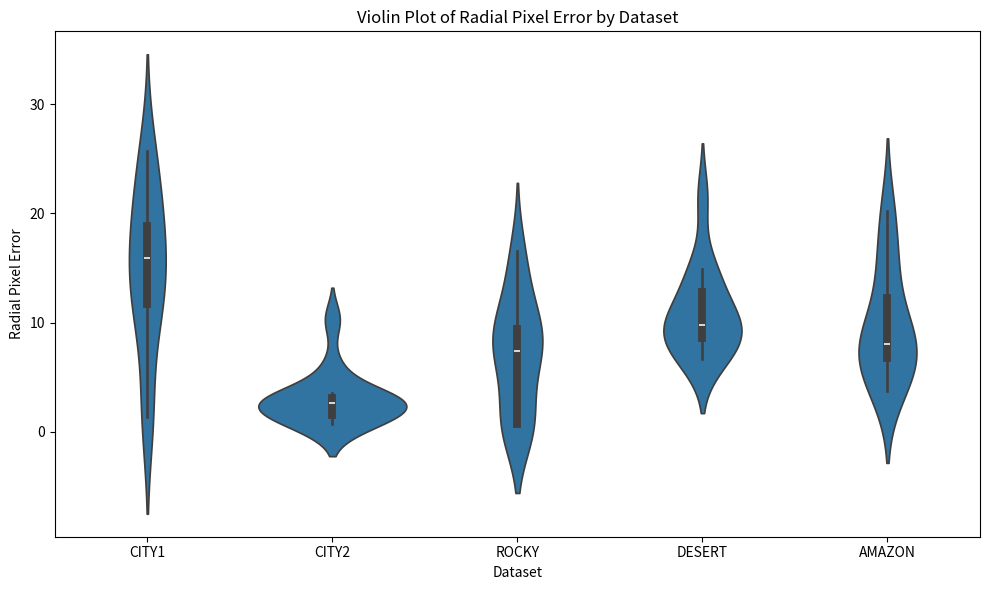

Reproduce this figure in Python.

import matplotlib.pyplot as plt
import os
import seaborn as sns
import numpy as np
import pandas as pd
# For Dataset DATSETROT# 


estim_pixels_DATSETROT = [
    (425697.392425685, 907153.221936464),
    (425402.416440415, 907237.813217097),
    (425066.719049313, 907595.465642666),
    (424937.030327420, 907957.529999368),
    (425111.796165922, 908158.382187556),
    (425469.871602842, 908698.355939215),
    (425391.762755027, 909072.428458352),
    (425208.068389433, 909410.002629235),
    (425045.232205221, 909533.447292253),
    (424719.557260604, 909510.990766533),
    (424415.683996410, 909484.965319743),
    (424095.401552683, 909586.803872526),
    (423821.618040653, 909826.413518630)
]

actual_pixels_DATSETROT = [
    (425694.424664380, 907136.188588694),
    (425406.675811371, 907254.720173363),
    (425044.442643582, 907594.931831427),
    (424917.915270221, 907974.678789205),
    (425127.380018784, 908140.474378795),
    (425483.162605801, 908684.976523538),
    (425383.010730664, 909064.574852370),
    (425206.697753711, 909409.691265662),
    (425047.389274582, 909533.796435816),
    (424714.645228278, 909523.169466156),
    (424408.202066949, 909499.017262383),
    (424095.204667145, 909598.747285346),
    (423829.818241520, 909833.209448123)
]


estim_pixels_DATSETCPT = [
    (545642.425307973, 1181023.490254589),
    (545526.568594421, 1181372.278472564),
    (544917.600666893, 1181564.655789142),
    (544560.435692500, 1181767.159852005),
    (544309.107656883, 1182052.085980182),
    (543943.479108107, 1182272.637867992),
    (543647.311662095, 1182564.714397414),
    (543995.468694092, 1182936.133508207),
    (544353.259989550, 1183149.877084598),
    (544757.364319376, 1183161.724826444),
    (545074.304871591, 1183195.159331188),
    (544792.178969015, 1183615.484836518),
    (544536.988852029, 1183929.746302092),
    (544208.898126811, 1184178.857883392)
]

actual_pixels_DATSETCPT = [
    (545652.576791282, 1181025.168304107),
    (545521.515217650, 1181369.406514355),
    (544917.595422331, 1181567.220093704),
    (544561.320203728, 1181765.033673053),
    (544308.470218263, 1182051.302052562),
    (543942.057750772, 1182274.955272658),
    (543649.404147047, 1182566.159313882),
    (543995.301171201, 1182936.817830961),
    (544354.173867294, 1183150.793282987),
    (544757.987048946, 1183161.245272502),
    (545072.954516133, 1183197.827235807),
    (544795.561645204, 1183616.487482512),
    (544533.896192641, 1183929.369724213),
    (544209.383955771, 1184176.152809996)
]


# For Dataset DATSETROCK
estim_pixels_DATSETROCK = [
    (647865.239661762, 1152286.107510492),
    (648256.709499911, 1152075.486068395),
    (647809.185672753, 1152357.380485204),
    (647692.635278998, 1153092.423029827),
    (647368.384678496, 1153007.792592071),
    (647699.521297053, 1152666.466859102),
    (647110.921517168, 1152834.891940044),
    (646252.639306544, 1152598.990612504),
    (646221.156545453, 1152604.245299942),
    (645366.076405567, 1152526.524886128),
    (644620.053696962, 1152849.069306983),
    (644246.824015579, 1153414.548697392),
    (644176.063179020, 1153577.831822046)
]

actual_pixels_DATSETROCK = [
    (647864.824914293, 1152285.550613073),
    (648250.295286179, 1152075.069175329),
    (647809.683033979, 1152357.976515024),
    (647683.688921436, 1153095.523760244),
    (647361.243264643, 1153022.692110943),
    (647696.078844507, 1152674.662321595),
    (647116.485165296, 1152821.847172759),
    (646252.362558771, 1152599.700498707),
    (646221.431240220, 1152603.555098531),
    (645373.144712779, 1152517.739534034),
    (644615.093595218, 1152842.134540252),
    (644253.513485238, 1153411.296635278),
    (644169.456715344, 1153581.000464360)
]


# For Dataset DATSETSAND
estim_pixels_DATSETSAND = [
    (-159928.089327469, -709271.371959472),
    (-159867.961247237, -709035.825865604),
    (-159978.015188987, -708840.206408913),
    (-160156.670907484, -708873.269185220),
    (-160380.058791928, -708650.380156137),
    (-160513.703952856, -708358.100228977),
    (-160075.104774316, -707840.452151956),
    (-159745.139893610, -707710.986891681),
    (-159653.161964289, -707503.620741172),
    (-159872.255691470, -707327.290971785),
    (-159770.385860966, -707018.656699465),
    (-159476.958671626, -706757.852176497),
    (-159588.678248670, -706386.772032646)
]

actual_pixels_DATSETSAND = [
    (-159942.394805857, -709270.399124423),
    (-159855.196964270, -709036.379171198),
    (-159971.270829942, -708840.828251380),
    (-160161.366594356, -708868.578048915),
    (-160367.181108696, -708642.772837199),
    (-160504.956288213, -708359.364255147),
    (-160067.670432321, -707848.247045663),
    (-159752.557678915, -707704.589249034),
    (-159660.059046599, -707508.737789893),
    (-159865.866269192, -707322.703948652),
    (-159778.254987309, -707013.048265682),
    (-159471.195848385, -706766.205301321),
    (-159568.395296443, -706379.611551537)
]



# For Dataset DATSETAMAZ
estim_pixels_DATSETAMAZ = [
    (-2009794.425553445, 111712.251483730),
    (-2010128.759913699, 111609.827129832),
    (-2010197.271492821, 111357.914446429),
    (-2010253.236780631, 110567.379417169),
    (-2009308.201197505, 110596.584175627),
    (-2009122.402337395, 110734.774072588),
    (-2009045.688271298, 110809.739330295),
    (-2009030.509370577, 111117.525335034),
    (-2009299.556710538, 111167.194594686),
    (-2009654.248535948, 111340.228427699)
]

actual_pixels_DATSETAMAZ = [
    (-2009789.987877973, 111709.917451048),
    (-2010132.598215094, 111629.728122077),
    (-2010189.025055061, 111361.743448386),
    (-2010265.307499984, 110573.110516984),
    (-2009305.222904636, 110590.850726074),
    (-2009115.412615904, 110731.786831630),
    (-2009053.599104694, 110812.872130757),
    (-2009025.671474249, 111123.325789847),
    (-2009300.548510684, 111150.921670655),
    (-2009655.723586217, 111336.745881031)
]




# Function to calculate pixel or percent changes for a given dataset
def calculate_pixel_changes(estim_pixels, actual_pixels, mode="pixel"):
    changes = []

    for (est_x, est_y), (act_x, act_y) in zip(estim_pixels, actual_pixels):
        if mode == "pixel":
            # Calculate the radial pixel changes
            changes.append(np.sqrt((est_x - act_x) ** 2 + (est_y - act_y) ** 2))
        elif mode == "percent":
            # Calculate the percentage change relative to actual values
            radial_change = np.sqrt((est_x - act_x) ** 2 + (est_y - act_y) ** 2)
            actual_distance = np.sqrt(act_x ** 2 + act_y ** 2)
            percent_change = (radial_change / actual_distance) * 100 if actual_distance != 0 else 0
            changes.append(percent_change)
    return changes

# Collect changes from all datasets
changes_all = []
dataset_labels = []

datasets = [
    (estim_pixels_DATSETROT, actual_pixels_DATSETROT, "CITY1"),
    (estim_pixels_DATSETCPT, actual_pixels_DATSETCPT, "CITY2"),
    (estim_pixels_DATSETROCK, actual_pixels_DATSETROCK, "ROCKY"),
    (estim_pixels_DATSETSAND, actual_pixels_DATSETSAND, "DESERT"),
    (estim_pixels_DATSETAMAZ, actual_pixels_DATSETAMAZ, "AMAZON"),
]

# Choice of mode: "pixel" or "percent"
mode = "pixel"  # Switch to "pixel" or "percent" as needed

# Loop through datasets and accumulate changes
for estim, actual, label in datasets:
    changes = calculate_pixel_changes(estim, actual, mode=mode)
    dataset_labels.extend([label] * len(changes))  # Add labels for each dataset
    changes_all.extend(changes)

# Prepare the DataFrame for plotting
data = pd.DataFrame({
    'Dataset': dataset_labels,
    'Changes': changes_all
})

# Generate violin plot for radial changes
plt.figure(figsize=(10, 6))
sns.violinplot(x='Dataset', y='Changes', data=data)
plt.title(f'Violin Plot of Radial {mode.capitalize()} Error by Dataset')
plt.xlabel('Dataset')
plt.ylabel(f'Radial {mode.capitalize()} Error')

plt.tight_layout()
plt.show()

